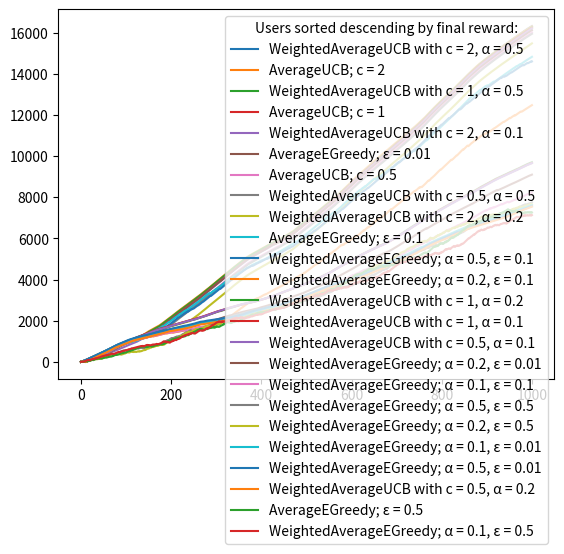

Python code for this plot:
#!/usr/bin/env python

'''
Approaches to a non-stationary k-bandits problem.

Users (Objects that interact with the bandits):
 - Users choose bandits by a given action-selection function.
 - They accumulate reward over time by using bandits.

The Environment:

A number of bandits is given.
Each bandit will provide a reward upon usage.
The reward is taken from a gaussian distribution with:
 - Variance of 1. (Can be changed if desired)
 - Individually chosen means randomly taken from the same uniform range.
   - (This is done in the main function).

After each round (when each user has used a bandit),
the bandits' update_params() method should be called.
This will cause the bandits' means to "walk" with probability walk_prob.
The amount walked is determined by np.random.normal();
(aka the standard normal distribution).
'''

__author__ = 'Sam Prokopchuk'

import numpy as np
import matplotlib.pyplot as plt

from itertools import product
from collections import OrderedDict


class Bandit(object):
    '''Contains all bandit properties and methods'''

    def __init__(self, mean: float, variance: float = 1.,
                 walk_prob: float = 0.1):
        self.mean = mean
        self.variance = variance
        self.walk_prob = walk_prob

    def update_params(self):
        '''
        This method updates the bandits' parameters by 'walking' its mean
        under the offchance of its walk_prob probability.
        '''
        if np.random.random() < self.walk_prob:
            self.mean += np.random.normal()

    def get_reward(self):
        return np.random.normal(self.mean, self.variance)

    def __repr__(self):
        return (f'{self.__class__.__name__} with' +
                f'mean {self.mean} and variance {self.variance}')


class ActionSelectionRule(object):
    '''Base class for action-selection rules'''

    def __init__(self, num_actions):
        self.num_actions = num_actions
        self.action_idx = None
        self.awaiting_feedback = False
        self.action_selected_count = np.zeros(num_actions)
        self.action_value_estimates = np.zeros(num_actions)

    def get_action(self):
        raise NotImplementedError

    def feedback(self, reward):
        raise NotImplementedError


class AverageActionValueRule(ActionSelectionRule):
    '''Action values are determined by their average reward'''

    def __init__(self, *args, **kwargs):
        super().__init__(*args, **kwargs)
        self.action_selected_count = np.zeros(self.num_actions)

    def feedback(self, reward):
        assert(self.awaiting_feedback)
        delta = reward - self.action_value_estimates[self.action_idx]
        delta /= self.action_selected_count[self.action_idx]
        self.action_value_estimates[self.action_idx] += delta
        self.awaiting_feedback = False


class WeightedAverageActionValueRule(ActionSelectionRule):
    '''Action values are determined by a weighted average of their reward'''

    def __init__(self, alpha: float, *args, **kwargs):
        super().__init__(*args, **kwargs)
        self.alpha = alpha

    def feedback(self, reward):
        assert(self.awaiting_feedback)
        self.action_value_estimates[self.action_idx] += self.alpha * \
            (reward - self.action_value_estimates[self.action_idx])
        self.awaiting_feedback = False


class EpsilonActionSelectionRule(ActionSelectionRule):
    '''Base class for approaches that '''

    def __init__(self, epsilon: float, *args, **kwargs):
        super().__init__(*args, **kwargs)
        self.epsilon = epsilon

    def get_action(self):
        assert(not self.awaiting_feedback)
        if np.random.random() < self.epsilon:
            # Explore
            self.action_idx = np.random.randint(self.num_actions)
        else:
            # Exploit:
            self.action_idx = np.argmax(self.action_value_estimates)
        self.action_selected_count[self.action_idx] += 1
        self.awaiting_feedback = True
        return self.action_idx


class AverageEGreedy(EpsilonActionSelectionRule, AverageActionValueRule):
    '''
    Select object with highest average expectation
    Occasionally explore with some epsilon probability.
    '''

    def __repr__(self):
        return (f'{self.__class__.__name__}; ' +
                f'{chr(949)} = {self.epsilon}')


class WeightedAverageEGreedy(
        WeightedAverageActionValueRule, EpsilonActionSelectionRule):
    '''
    Select object with highest weighted average expectation
    Occasionally explore with some epsilon probability.
    '''

    def __repr__(self):
        return (f'{self.__class__.__name__}; ' +
                f'{chr(945)} = {self.alpha}, {chr(949)} = {self.epsilon}')


class UCB(ActionSelectionRule):
    '''Base class for Upper-Confidence-Bound action selection approaches.'''
    EPSILON = 1e-6

    def __init__(self, c, *args, **kwargs):
        super().__init__(*args, **kwargs)
        self.c = c
        self.time_step = 0.

    def get_action(self):
        assert(not self.awaiting_feedback)
        self.time_step += 1.
        self.action_idx = np.argmax(
            self.action_value_estimates +
            self.c * np.sqrt(np.log(self.time_step) / (
                self.action_selected_count + UCB.EPSILON)))
        self.action_selected_count[self.action_idx] += 1
        self.awaiting_feedback = True
        return self.action_idx


class AverageUCB(UCB, AverageActionValueRule):
    '''
    Upper-Confidence-Bound Action Selection
    Action-value estimates are aquired by averaging previous rewards.
    '''

    def __repr__(self):
        return f'{self.__class__.__name__}; c = {self.c}'


class WeightedAverageUCB(UCB, WeightedAverageActionValueRule):
    '''
    Upper-Confidence-Bound Action Selection
    Action-value estimates are aquired using a weighted average.
    '''

    def __repr__(self):
        return (f'{self.__class__.__name__} with ' +
                f'c = {self.c}, {chr(945)} = {self.alpha}')


class User(object):
    '''Acts as a user who uses bandits and accumulates reward over time'''

    def __init__(self, asr: ActionSelectionRule):
        self.iterations = 0
        self.reward_history = OrderedDict({0: 0})
        self.total_reward = 0
        self.asr = asr

    def select_action(self, bandits):
        bandit_idx = self.asr.get_action()
        self.iterations += 1
        reward = bandits[bandit_idx].get_reward()
        self.total_reward += reward
        self.reward_history[self.iterations] = self.total_reward
        self.asr.feedback(reward)

    def __repr__(self):
        return (f'{self.__class__.__name__} using ' +
                f'{self.asr}\nNet reward: {self.total_reward}')


def show_reward_histories(users, title=None):
    for user in users:
        x, y = zip(*user.reward_history.items())
        plt.plot(x, y, label=user.asr)
    plt.legend(title=title)
    plt.show()


def main(num_bandits=10, min_mean=-10, max_mean=10, time_steps=1000):
    '''
    Args:
    num_bandits: Self Explanatory
    min_mean: minimum initial mean for each bandit
    max_mean: maximum initial mena for each bandit
    '''
    bandit_means = np.random.uniform(min_mean, max_mean, num_bandits)
    bandits = [Bandit(mean) for mean in bandit_means]

    epsilons = [0.01, 0.1, 0.5]
    step_sizes = [0.1, 0.2, 0.5]
    ucb_constants = [0.5, 1, 2]
    # List of tuples containing all possible
    # combinations of (epsilon, step_size)
    sse_product = list(product(step_sizes, epsilons))
    css_product = list(product(ucb_constants, step_sizes))

    eg_users = [User(AverageEGreedy(e, num_bandits)) for e in epsilons]
    wa_users = [User(WeightedAverageEGreedy(ss, e, num_bandits))
                for ss, e in sse_product]
    ucb_users = [User(AverageUCB(c, num_bandits)) for c in ucb_constants]
    waucb_users = [User(WeightedAverageUCB(c, ss, num_bandits))
                   for c, ss in css_product]

    users = eg_users + wa_users + ucb_users + waucb_users

    # Run the simulation:
    for t in range(time_steps):
        for user in users:
            user.select_action(bandits)
        for bandit in bandits:
            bandit.update_params()

    # Sort users descending by total reward:
    users.sort(key=lambda user: user.total_reward, reverse=True)

    # Show some reward history graph:
    show_reward_histories(
        users, title='Users sorted descending by final reward:')

    # Print summary:
    print('Summary:')
    for user in users:
        print('_' * len(max(user.__repr__().split('\n'))))
        print(user)


if __name__ == '__main__':
    main()
